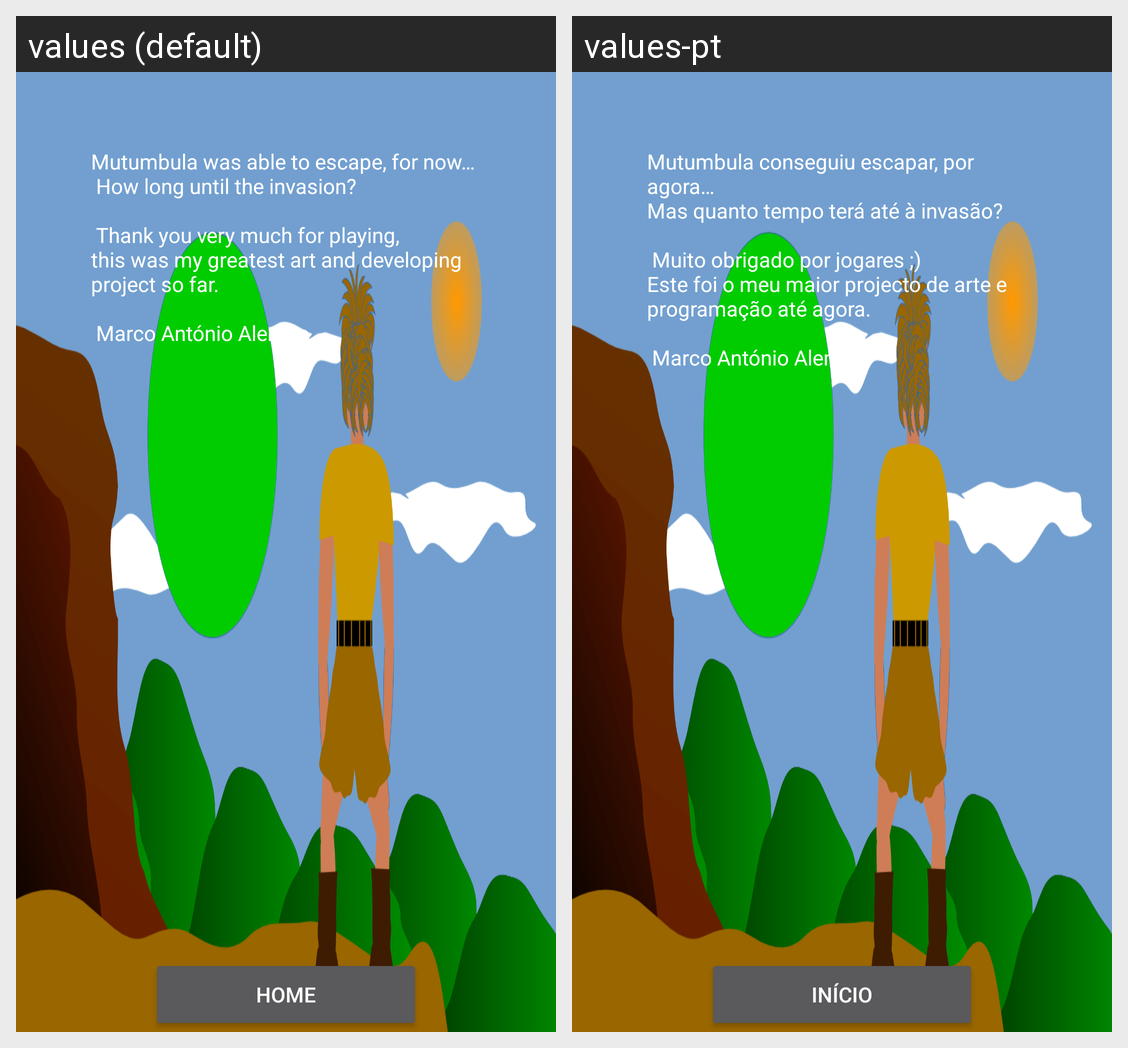

Strings drawn on this Android screen and how each of the app's shown locales translates them:
Android screen res/layout/end.xml rendered under 2 locales, left to right: values (default), values-pt. Device: Nexus 5 (rendered at 1080×1920; each locale shown at half size, 540×960, under a caption strip naming it); theme AppTheme.
Strings drawn on this screen, with the default value and each locale's value (text and hints the layout hard-codes, and strings that could not be matched under every locale, appear in the picture but are not listed):

finalMessage
  values: Mutumbula was able to escape, for now…
       How long until the invasion?
      
       Thank you very much for playing,
      this was my greatest art and developing project so far.
      
       Marco António Alemão
  values-pt: Mutumbula conseguiu escapar, por agora…
      Mas quanto tempo terá até à invasão?
      
       Muito obrigado por jogares ;)
      Este foi o meu maior projecto de arte e programação até agora.
      
       Marco António Alemão

home
  values: Home
  values-pt: Início
